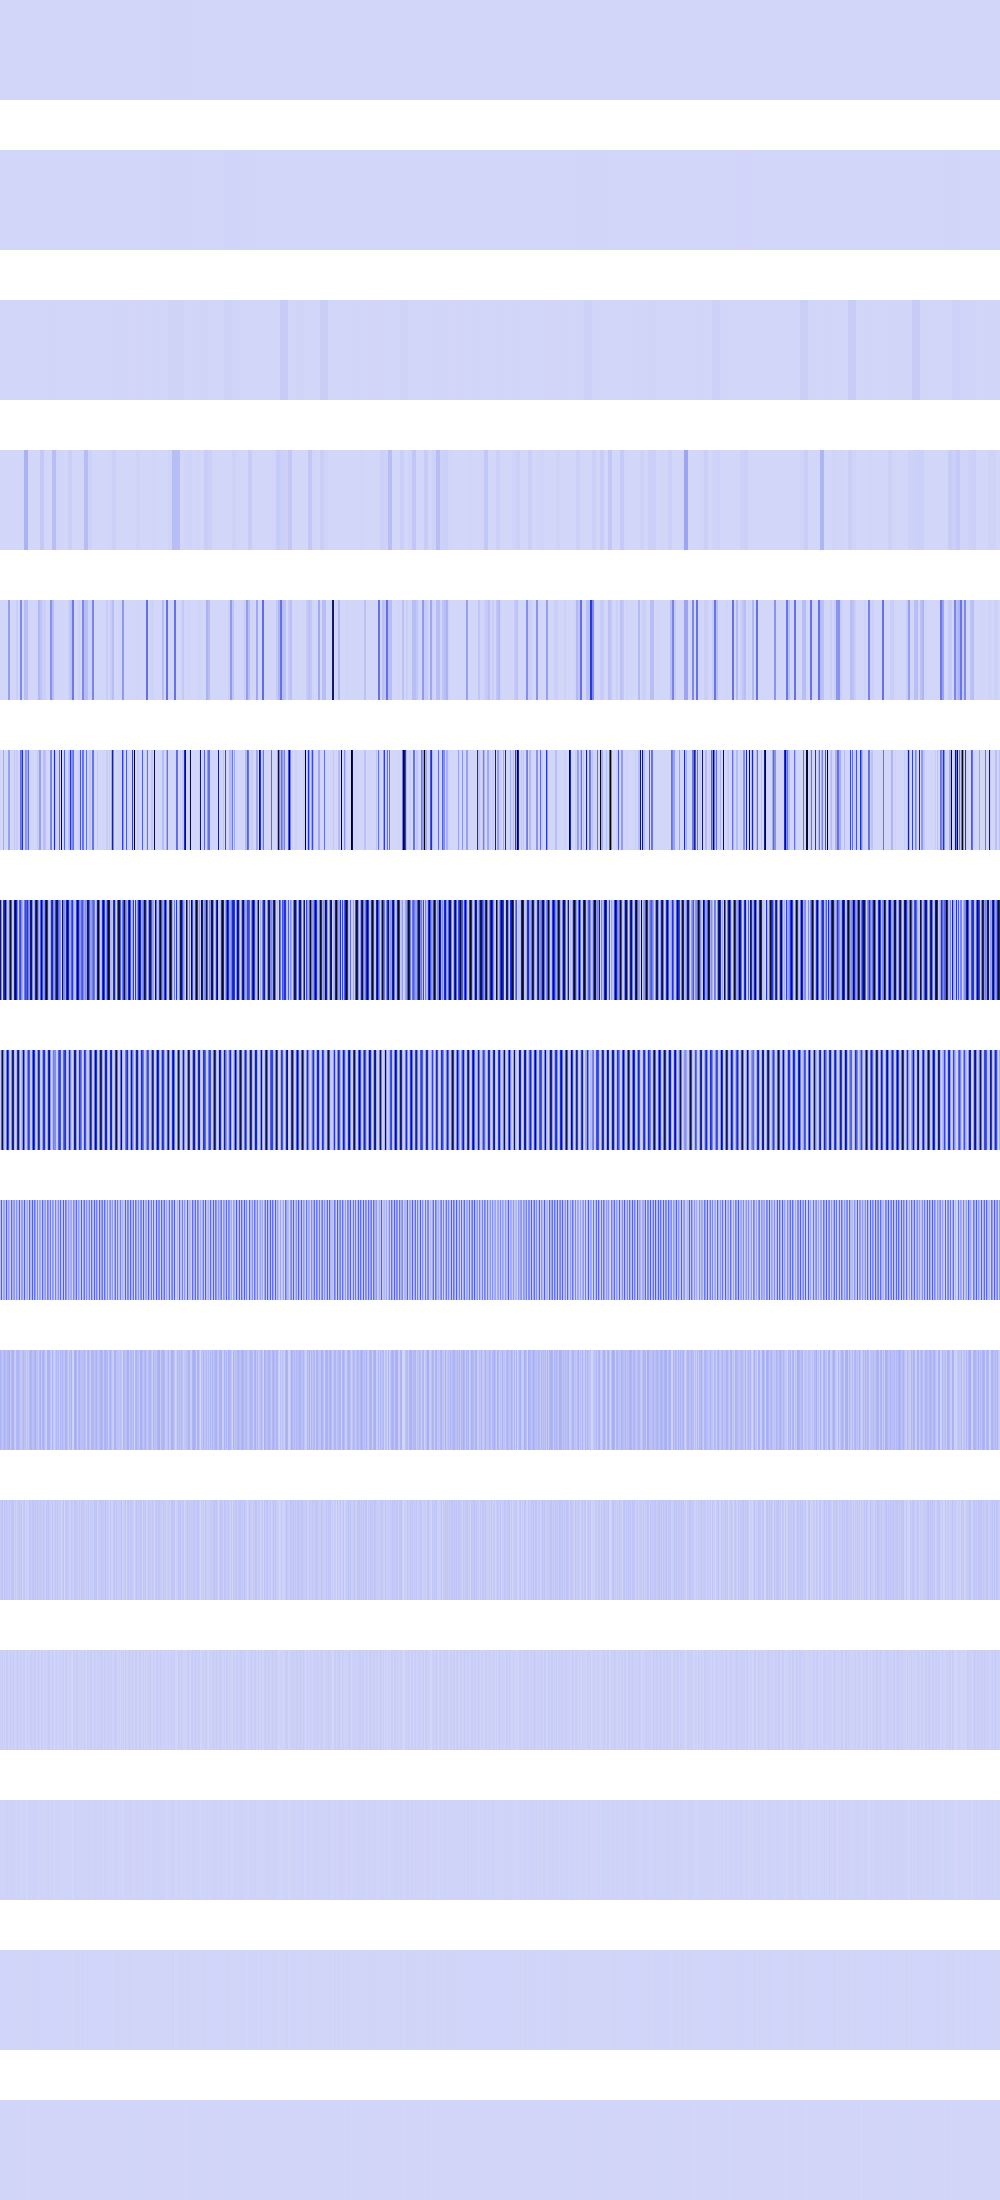

Source data for this figure (header and first rows):
191841, 191841, 191841, 191841, 191841, 191841, 191841, 191841, 191841, 191841, 191841, 191841, 191841, 191841, 191841, 191841, 191841, 191841, 191841, 191841, 191841, 191841, 191841, 191841
0, 0, 0, 0, 0, 0, 0, 0, 0, 0, 0, 0, 0, 0, 0, 0, 10000, 10000, 10000, 10000, 10000, 10000, 10000, 10000
1382960, 1382960, 1382960, 1382960, 1382960, 1382960, 1382960, 1382960, 602176, 602176, 602176, 602176, 602176, 602176, 602176, 602176, 1893376, 1893376, 1893376, 1893376, 1893376, 1893376, 1893376, 1893376
0, 0, 0, 0, 952576, 952576, 952576, 952576, 1893376, 1893376, 1893376, 1893376, 160000, 160000, 160000, 160000, 0, 0, 0, 0, 331776, 331776, 331776, 331776
0, 0, 0, 0, 1893376, 1893376, 0, 0, 162203296, 162203296, 331776, 331776, 0, 0, 640000, 640000, 24285184, 24285184, 0, 0, 226198720, 226198720, 0, 0
0, 0, 0, 124010496, 0, 331776, 0, 0, 162203296, 162203296, 1327104, 0, 0, 0, 46022656, 2560000, 24285184, 24285184, 0, 0, 296387488, 262177824, 501752384, 0
782569920, 220282880, 12402688, 470712320, 659890624, 878051328, 292239296, 23019520, 61448192, 366876416, 938217664, 374809728, 44253184, 68108288, 677937152, 963514880, 607132736, 236953600, 38617088, 355546240, 407377216, 209199104, 110264320, 19742720
38764544, 348880896, 870809600, 253558784, 67076096, 19742720, 269844480, 822706176, 425934848, 52772864, 8683520, 201424896, 743276544, 649691136, 97583104, 5586944, 101007360, 526991360, 771194880, 215711744, 10305536, 82657280, 220528640, 836206592
77529088, 345440256, 30343168, 121241600, 134152192, 39485440, 346750976, 51576832, 155615232, 105545728, 17367040, 327352320, 94044160, 141754368, 178388992, 11173888, 202014720, 72515584, 82771968, 339148800, 20611072, 165314560, 155844608, 45023232
96337920, 70123520, 60686336, 57933824, 108920832, 78970880, 55967744, 94765056, 93126656, 110428160, 34734080, 84279296, 104202240, 107347968, 38010880, 22347776, 85262336, 94699520, 98435072, 74317824, 41222144, 53805056, 60030976, 90046464
33292288, 47972352, 54263808, 15204352, 58458112, 32112640, 53215232, 30146560, 26869760, 44695552, 27525120, 42729472, 49020928, 55312384, 8912896, 44695552, 11141120, 30015488, 37486592, 47972352, 23724032, 57278464, 2621440, 37486592
24641536, 12058624, 24641536, 13631488, 24641536, 5505024, 30932992, 26738688, 11796480, 5505024, 29884416, 18350080, 14155776, 26738688, 17825792, 5505024, 22282240, 26476544, 24641536, 12058624, 22282240, 22282240, 5242880, 24641536
7340032, 15728640, 7340032, 10485760, 7340032, 11010048, 11534336, 11534336, 6815744, 11010048, 9437184, 11534336, 11534336, 11534336, 2097152, 11010048, 2621440, 11010048, 7340032, 15728640, 2621440, 2621440, 10485760, 7340032
6291456, 6291456, 6291456, 4194304, 6291456, 5242880, 6291456, 6291456, 5242880, 5242880, 2097152, 6291456, 6291456, 6291456, 4194304, 5242880, 5242880, 5242880, 6291456, 6291456, 5242880, 5242880, 4194304, 6291456
4194304, 4194304, 4194304, 0, 4194304, 2097152, 4194304, 4194304, 2097152, 2097152, 4194304, 4194304, 4194304, 4194304, 0, 2097152, 2097152, 2097152, 4194304, 4194304, 2097152, 2097152, 0, 4194304
